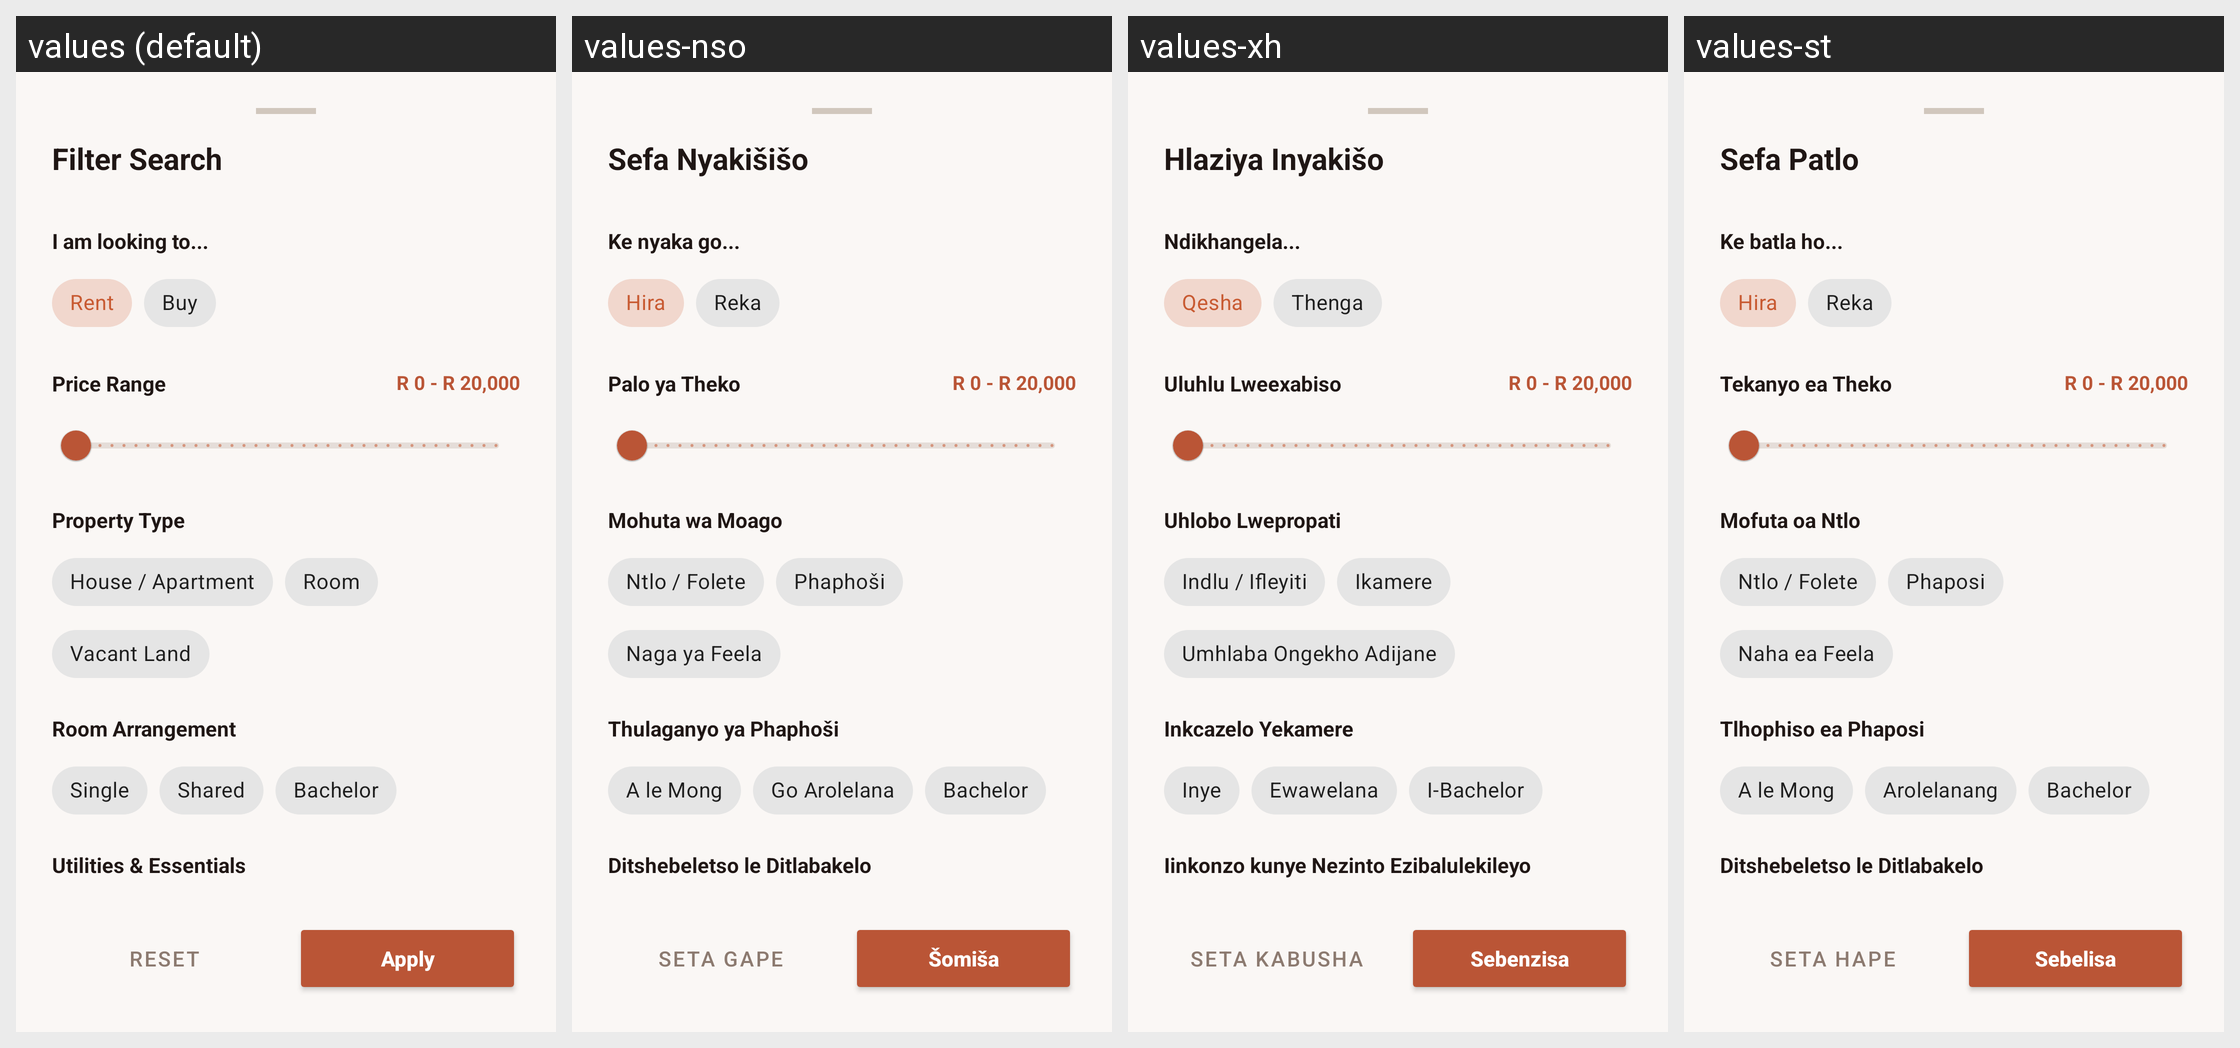

For this localized Android screen grid, give each drawn string resource with its value in every locale shown.
Android screen res/layout/layout_filter_bottom_sheet.xml rendered under 4 locales, left to right: values (default), values-nso, values-xh, values-st. Device: Nexus 5 (rendered at 1080×1920; each locale shown at half size, 540×960, under a caption strip naming it); theme Theme.IkhayaAccommodationSeekingApp.
Other locales in the repository, not shown: values-af, values-zu.
Strings drawn on this screen, with the default value and each locale's value (text and hints the layout hard-codes, and strings that could not be matched under every locale, appear in the picture but are not listed):

title_filter_search
  values: Filter Search
  values-nso: Sefa Nyakišišo
  values-xh: Hlaziya Inyakišo
  values-st: Sefa Patlo

label_i_am_looking_to
  values: I am looking to...
  values-nso: Ke nyaka go...
  values-xh: Ndikhangela...
  values-st: Ke batla ho...

opt_rent
  values: Rent
  values-nso: Hira
  values-xh: Qesha
  values-st: Hira

opt_buy
  values: Buy
  values-nso: Reka
  values-xh: Thenga
  values-st: Reka

label_price_range
  values: Price Range
  values-nso: Palo ya Theko
  values-xh: Uluhlu Lweexabiso
  values-st: Tekanyo ea Theko

default_price_range
  values: R 0 - R 20,000
  values-nso: R 0 - R 20,000
  values-xh: R 0 - R 20,000
  values-st: R 0 - R 20,000

label_property_type
  values: Property Type
  values-nso: Mohuta wa Moago
  values-xh: Uhlobo Lwepropati
  values-st: Mofuta oa Ntlo

opt_house_apartment
  values: House / Apartment
  values-nso: Ntlo / Folete
  values-xh: Indlu / Ifleyiti
  values-st: Ntlo / Folete

opt_room
  values: Room
  values-nso: Phaphoši
  values-xh: Ikamere
  values-st: Phaposi

opt_vacant_land
  values: Vacant Land
  values-nso: Naga ya Feela
  values-xh: Umhlaba Ongekho Adijane
  values-st: Naha ea Feela

label_room_arrangement
  values: Room Arrangement
  values-nso: Thulaganyo ya Phaphoši
  values-xh: Inkcazelo Yekamere
  values-st: Tlhophiso ea Phaposi

opt_single
  values: Single
  values-nso: A le Mong
  values-xh: Inye
  values-st: A le Mong

opt_shared
  values: Shared
  values-nso: Go Arolelana
  values-xh: Ewawelana
  values-st: Arolelanang

opt_bachelor
  values: Bachelor
  values-nso: Bachelor
  values-xh: I-Bachelor
  values-st: Bachelor

label_utilities_essentials
  values: Utilities & Essentials
  values-nso: Ditshebeletso le Ditlabakelo
  values-xh: Iinkonzo kunye Nezinto Ezibalulekileyo
  values-st: Ditshebeletso le Ditlabakelo

btn_reset
  values: Reset
  values-nso: Seta Gape
  values-xh: Seta Kabusha
  values-st: Seta Hape

btn_apply
  values: Apply
  values-nso: Šomiša
  values-xh: Sebenzisa
  values-st: Sebelisa
